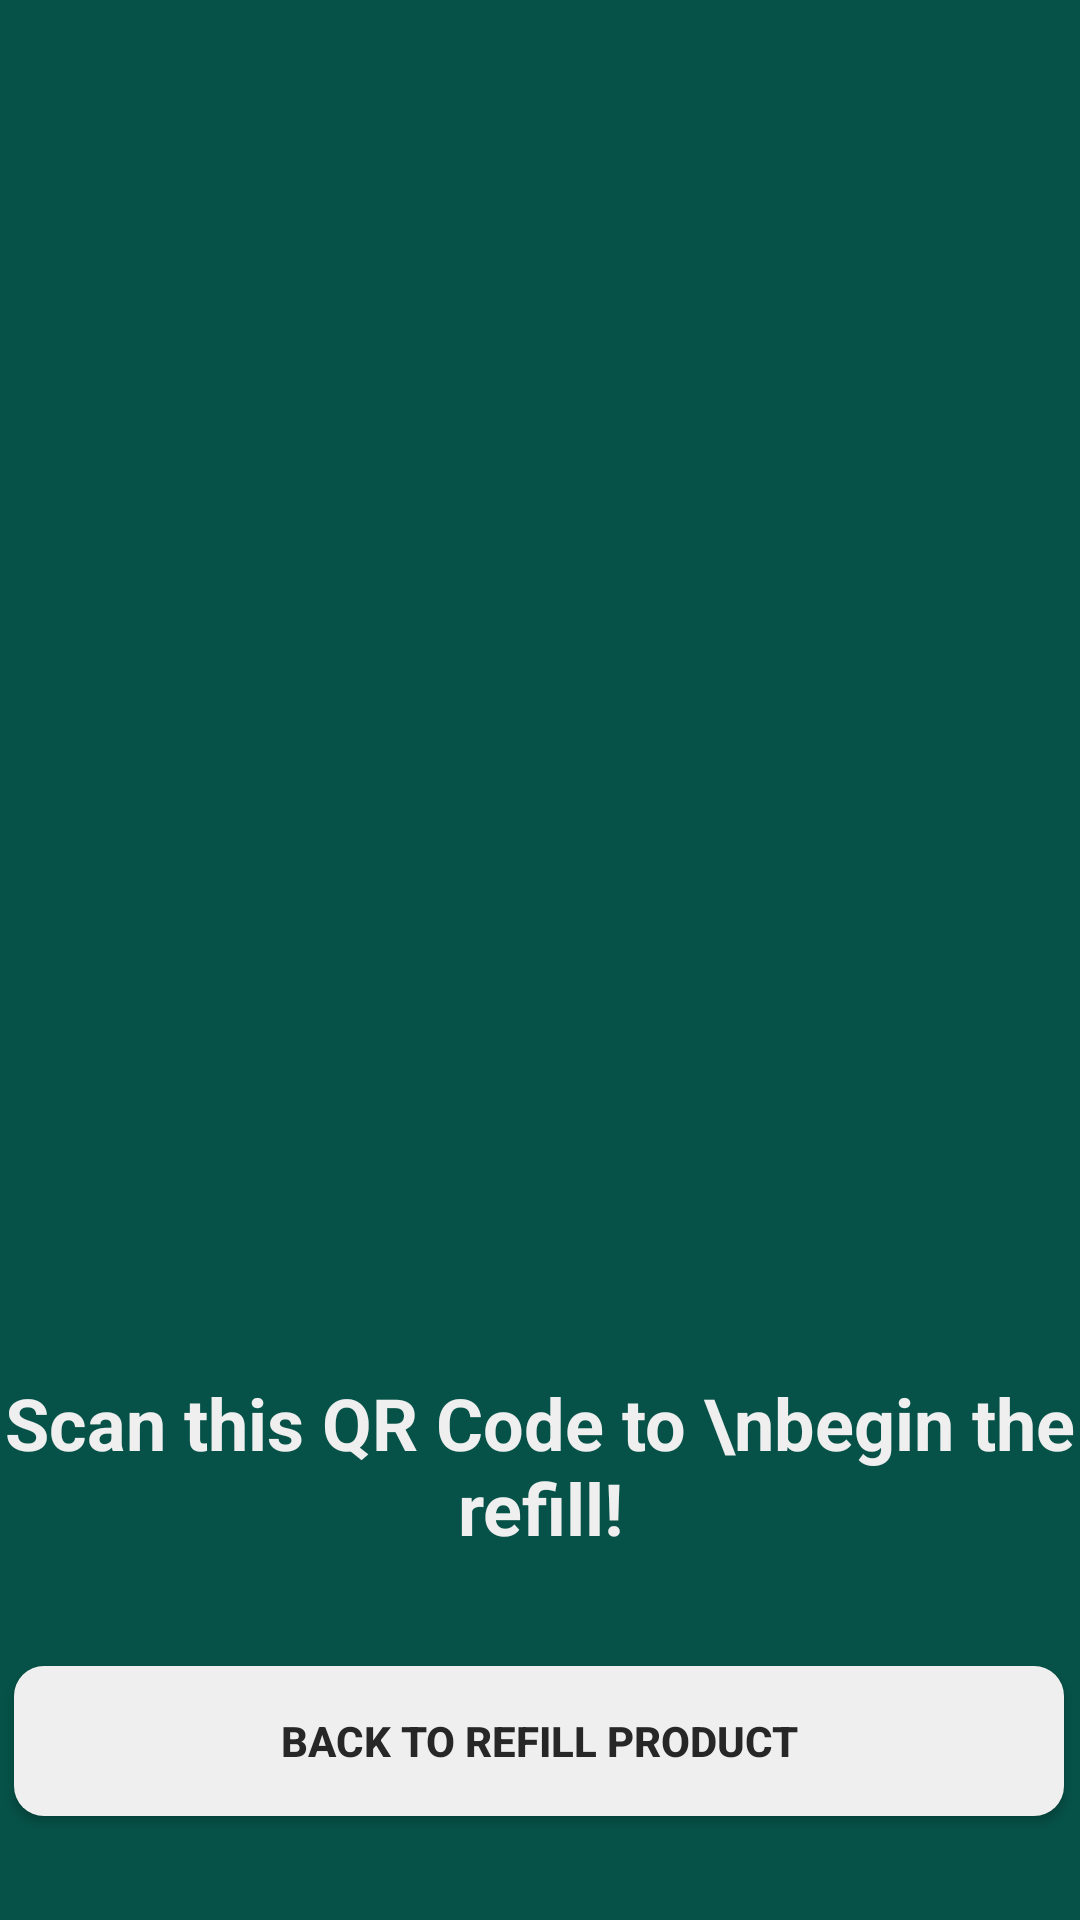

This screen was rendered from an Android layout file. Write that file and the resources it references.
<!-- AndroidManifest.xml: application theme Theme.ReNufill -->
<!-- res/layout/activity_qrcode.xml -->
<?xml version="1.0" encoding="utf-8"?>
<androidx.constraintlayout.widget.ConstraintLayout xmlns:android="http://schemas.android.com/apk/res/android"
    xmlns:app="http://schemas.android.com/apk/res-auto"
    xmlns:tools="http://schemas.android.com/tools"
    android:layout_width="match_parent"
    android:layout_height="match_parent"
    tools:context=".qrcode"
    android:background="#065248">


    <ImageView
        android:id="@+id/barcodePNG"
        android:layout_width="282dp"
        android:layout_height="298dp"
        android:layout_marginTop="100dp"
        app:layout_constraintBottom_toTopOf="@+id/textView"
        app:layout_constraintEnd_toEndOf="parent"
        app:layout_constraintHorizontal_bias="0.496"
        app:layout_constraintStart_toStartOf="parent"
        app:layout_constraintTop_toTopOf="parent"
        app:srcCompat="@drawable/ic_launcher_background" />

    <TextView
        android:id="@+id/textView"
        android:layout_width="wrap_content"
        android:layout_height="wrap_content"
        android:layout_marginTop="60dp"
        android:text="Scan this QR Code to \nbegin the refill!"
        android:textAlignment="center"
        android:textColor="#EFEFEF"
        android:textSize="24sp"
        android:textStyle="bold"
        app:layout_constraintEnd_toEndOf="@+id/barcodePNG"
        app:layout_constraintStart_toStartOf="@+id/barcodePNG"
        app:layout_constraintTop_toBottomOf="@+id/barcodePNG" />

    <Button
        android:id="@+id/backButton"
        android:layout_width="350dp"
        android:layout_height="50dp"
        android:layout_marginTop="46dp"
        android:layout_marginBottom="44dp"
        android:background="@drawable/button_gray"
        android:text="Back to refill product"
        android:textColor="#272727"
        android:textStyle="bold"
        app:layout_constraintBottom_toBottomOf="parent"
        app:layout_constraintEnd_toEndOf="@+id/textView"
        app:layout_constraintHorizontal_bias="0.504"
        app:layout_constraintStart_toStartOf="@+id/textView"
        app:layout_constraintTop_toBottomOf="@+id/textView" />


</androidx.constraintlayout.widget.ConstraintLayout>
<!-- resources referenced by this layout -->
<resources>
  <!-- drawable button_gray (drawable) -->
  <?xml version="1.0" encoding="utf-8"?>
  <shape xmlns:android="http://schemas.android.com/apk/res/android"
      android:shape="rectangle">
  
      <corners android:radius="10dp"/> 
  
      <solid android:color="#EFEFEF"/> 
  
  </shape>
  <style name="Theme.ReNufill" parent="Base.Theme.ReNufill" />
  <style name="Base.Theme.ReNufill" parent="Theme.AppCompat.Light.NoActionBar">
          
          
      </style>
</resources>
